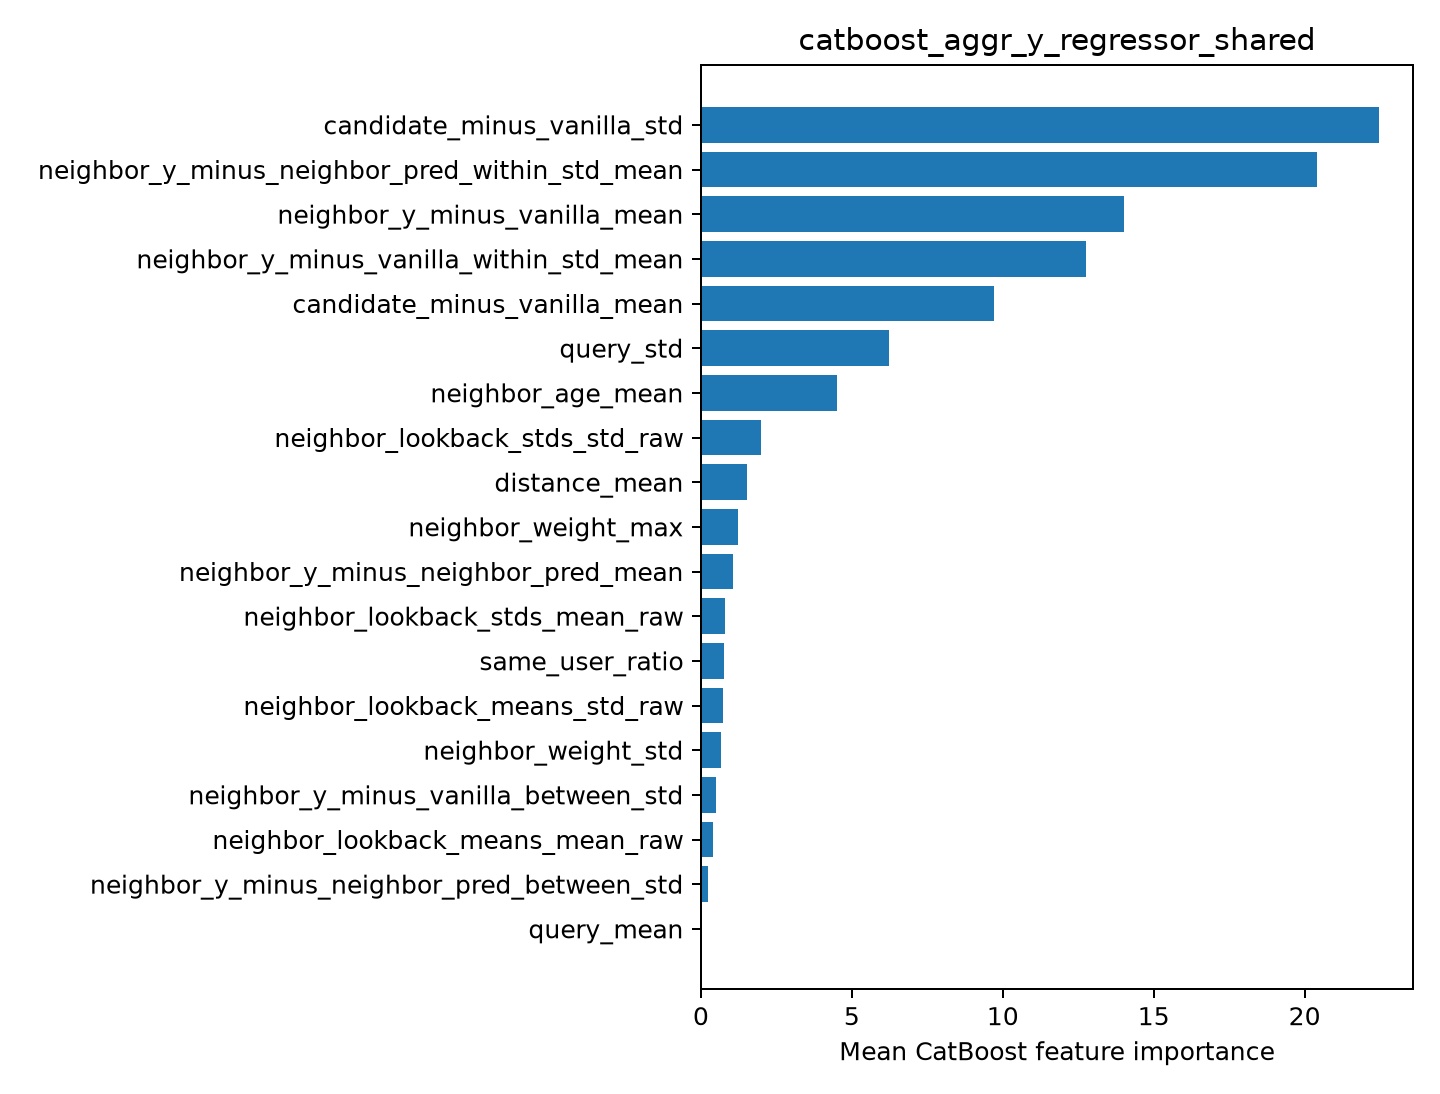

The table this chart was drawn from, first rows:
feature, importance
candidate_minus_vanilla_std, 22.47
neighbor_y_minus_neighbor_pred_within_st…, 20.41
neighbor_y_minus_vanilla_mean, 14.02
neighbor_y_minus_vanilla_within_std_mean, 12.75
candidate_minus_vanilla_mean, 9.696
query_std, 6.236
neighbor_age_mean, 4.51
neighbor_lookback_stds_std_raw, 1.982
distance_mean, 1.513
neighbor_weight_max, 1.226
neighbor_y_minus_neighbor_pred_mean, 1.057
neighbor_lookback_stds_mean_raw, 0.7993
same_user_ratio, 0.7652
neighbor_lookback_means_std_raw, 0.7323
neighbor_weight_std, 0.6617
neighbor_y_minus_vanilla_between_std, 0.5107
neighbor_lookback_means_mean_raw, 0.4133
neighbor_y_minus_neighbor_pred_between_s…, 0.2501
query_mean, 0.0
